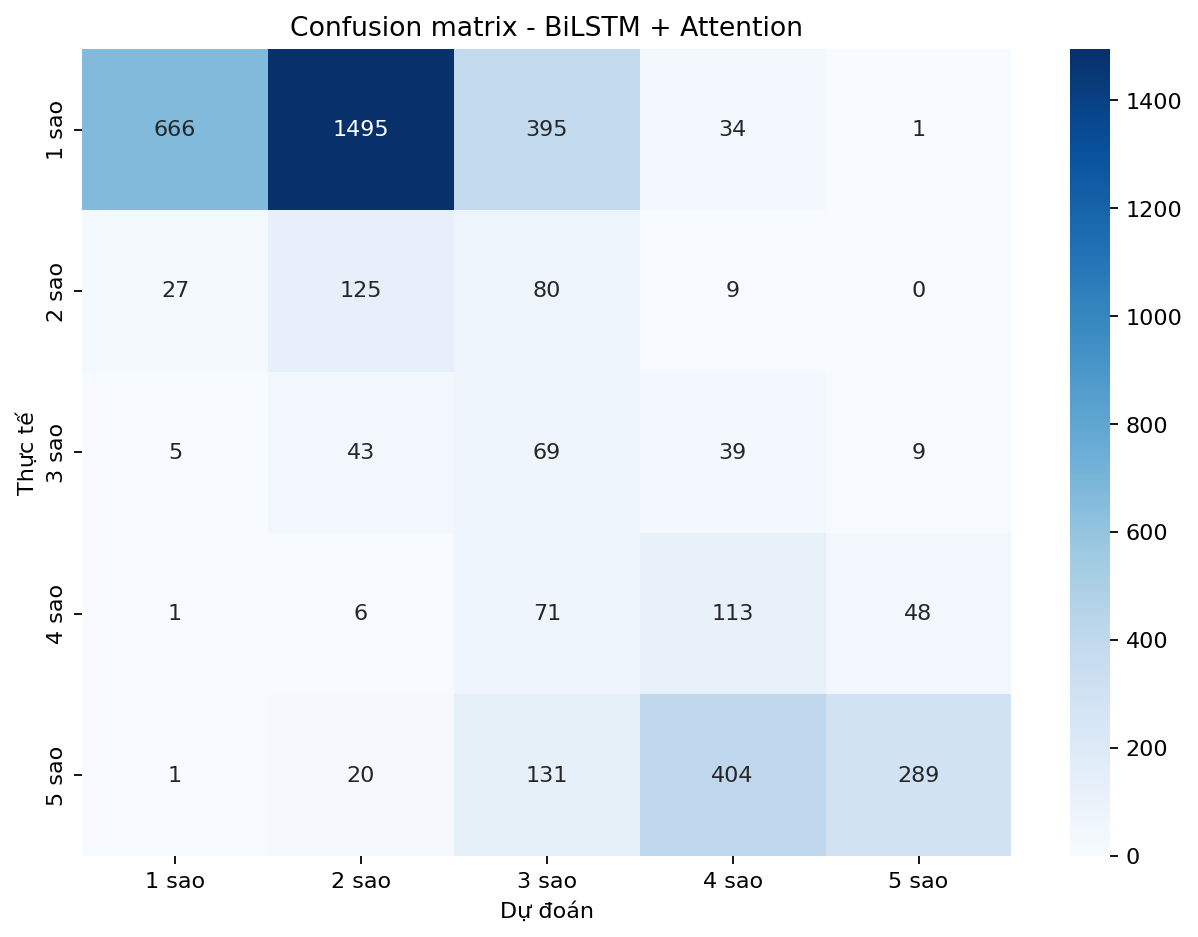

The data file committed next to this chart (first rows):
, 1 sao, 2 sao, 3 sao, 4 sao, 5 sao
1 sao, 666, 1495, 395, 34, 1
2 sao, 27, 125, 80, 9, 0
3 sao, 5, 43, 69, 39, 9
4 sao, 1, 6, 71, 113, 48
5 sao, 1, 20, 131, 404, 289
